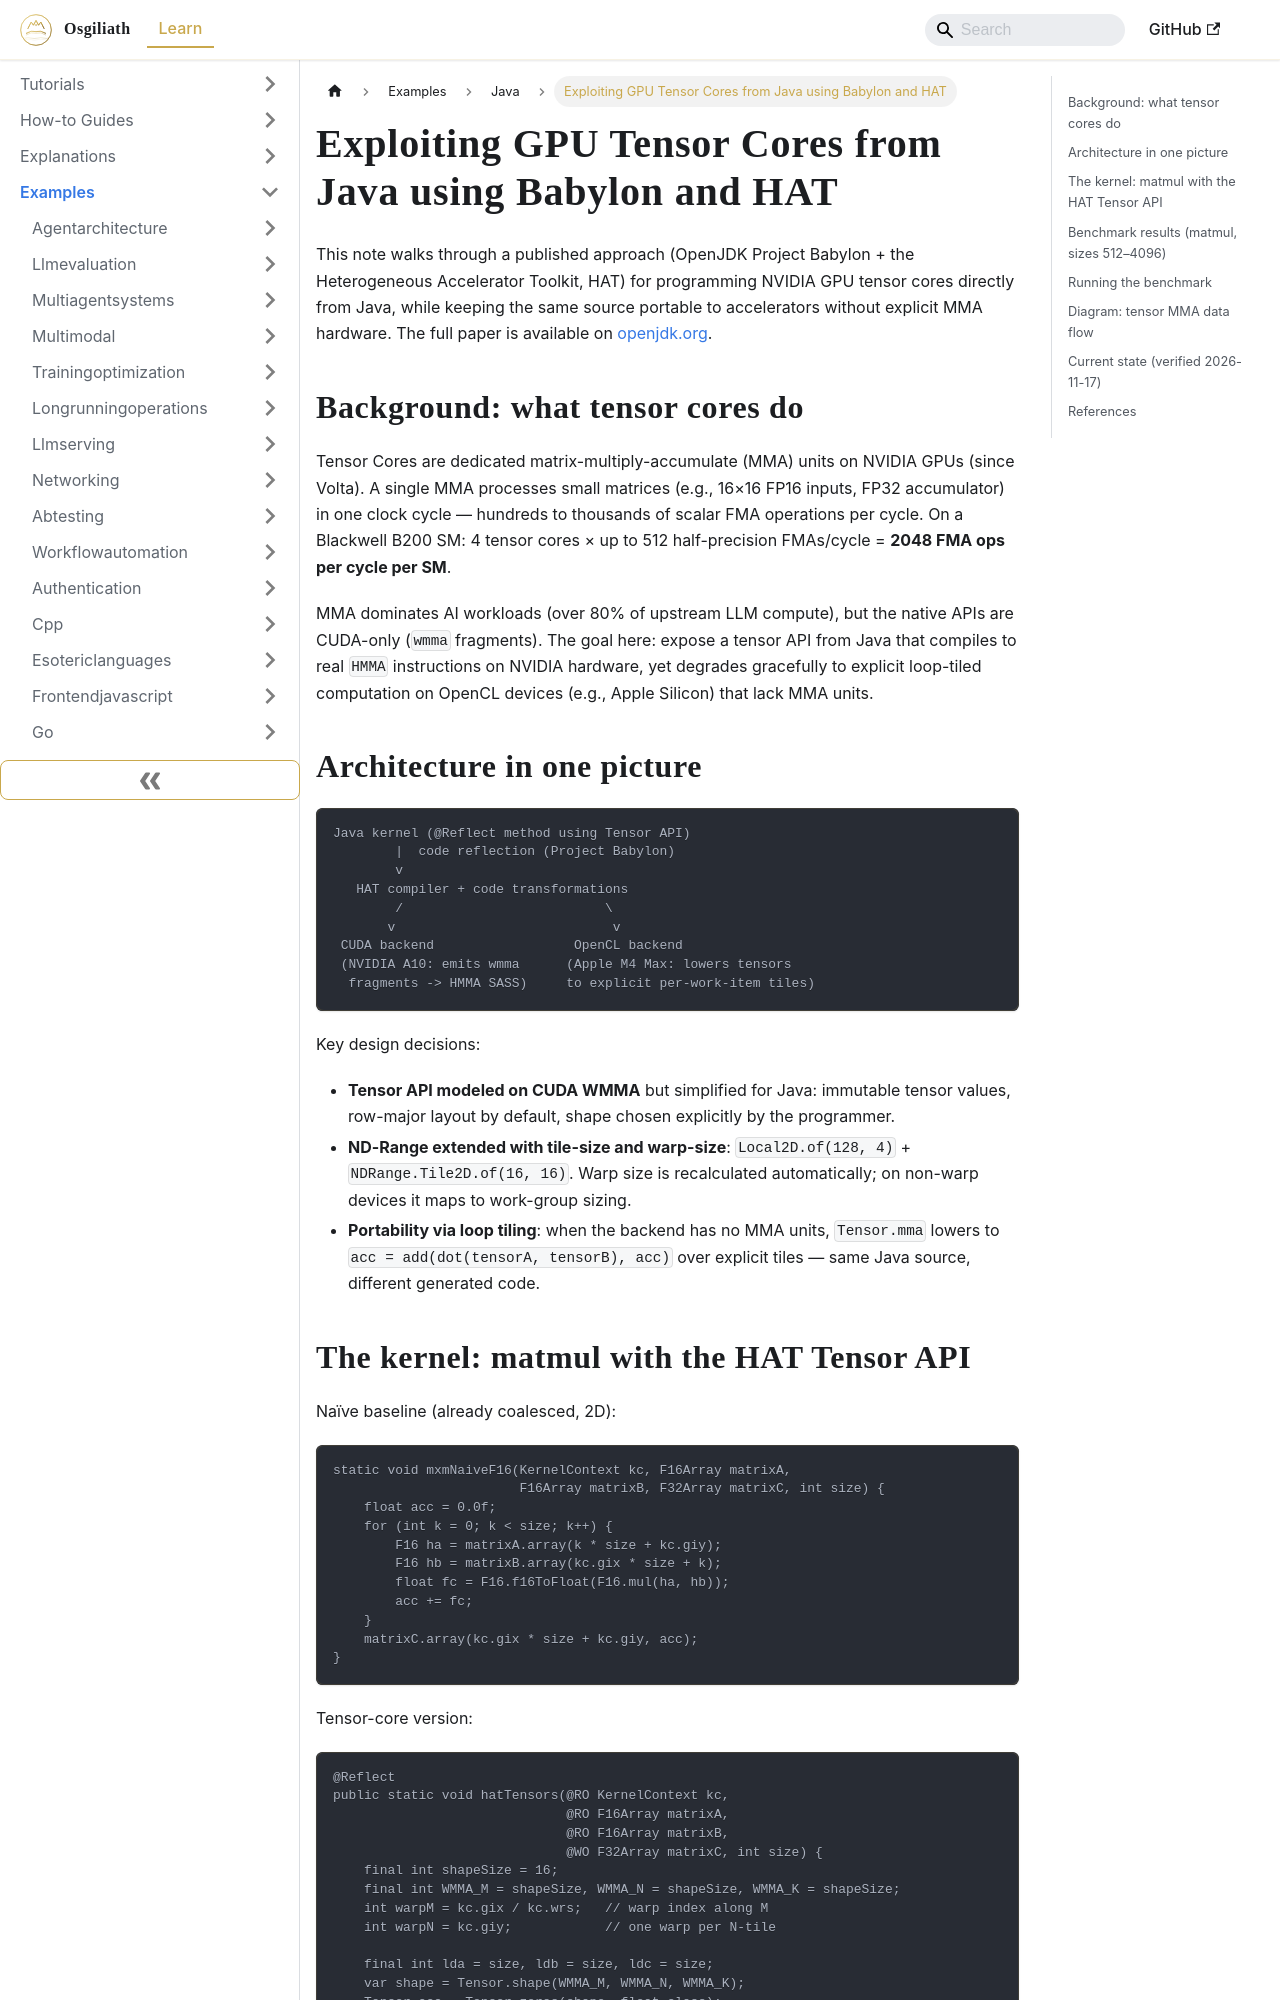

repository: OsgiliathEnterprise/kb · page: examples/programming/java/example-babylon-hat-gpu-tensor-cores-from-java/index.html · generator: docusaurus

---
title: Exploiting GPU Tensor Cores from Java using Babylon and HAT
diataxis: Example
domain: programming
topic: java
source: Inside Java
source_url: https://inside.java/2026-06-10/hat-tensors-computation/
date: 2026-11-17
keywords:
- knowledge-base
- java
- programming
- examples
---
# Exploiting GPU Tensor Cores from Java using Babylon and HAT

This note walks through a published approach (OpenJDK Project Babylon + the Heterogeneous Accelerator Toolkit, HAT) for programming NVIDIA GPU tensor cores directly from Java, while keeping the same source portable to accelerators without explicit MMA hardware. The full paper is available on [openjdk.org](https://openjdk.org/projects/babylon/articles/hat-tensors/hat-tensors).

## Background: what tensor cores do

Tensor Cores are dedicated matrix-multiply-accumulate (MMA) units on NVIDIA GPUs (since Volta). A single MMA processes small matrices (e.g., 16×16 FP16 inputs, FP32 accumulator) in one clock cycle — hundreds to thousands of scalar FMA operations per cycle. On a Blackwell B200 SM: 4 tensor cores × up to 512 half-precision FMAs/cycle = **2048 FMA ops per cycle per SM**.

MMA dominates AI workloads (over 80% of upstream LLM compute), but the native APIs are CUDA-only (`wmma` fragments). The goal here: expose a tensor API from Java that compiles to real `HMMA` instructions on NVIDIA hardware, yet degrades gracefully to explicit loop-tiled computation on OpenCL devices (e.g., Apple Silicon) that lack MMA units.

## Architecture in one picture

```
Java kernel (@Reflect method using Tensor API)
        |  code reflection (Project Babylon)
        v
   HAT compiler + code transformations
        /                          \
       v                            v
 CUDA backend                  OpenCL backend
 (NVIDIA A10: emits wmma      (Apple M4 Max: lowers tensors
  fragments -> HMMA SASS)     to explicit per-work-item tiles)
```

Key design decisions:

- **Tensor API modeled on CUDA WMMA** but simplified for Java: immutable tensor values, row-major layout by default, shape chosen explicitly by the programmer.
- **ND-Range extended with tile-size and warp-size**: `Local2D.of(128, 4)` + `NDRange.Tile2D.of(16, 16)`. Warp size is recalculated automatically; on non-warp devices it maps to work-group sizing.
- **Portability via loop tiling**: when the backend has no MMA units, `Tensor.mma` lowers to `acc = add(dot(tensorA, tensorB), acc)` over explicit tiles — same Java source, different generated code.
